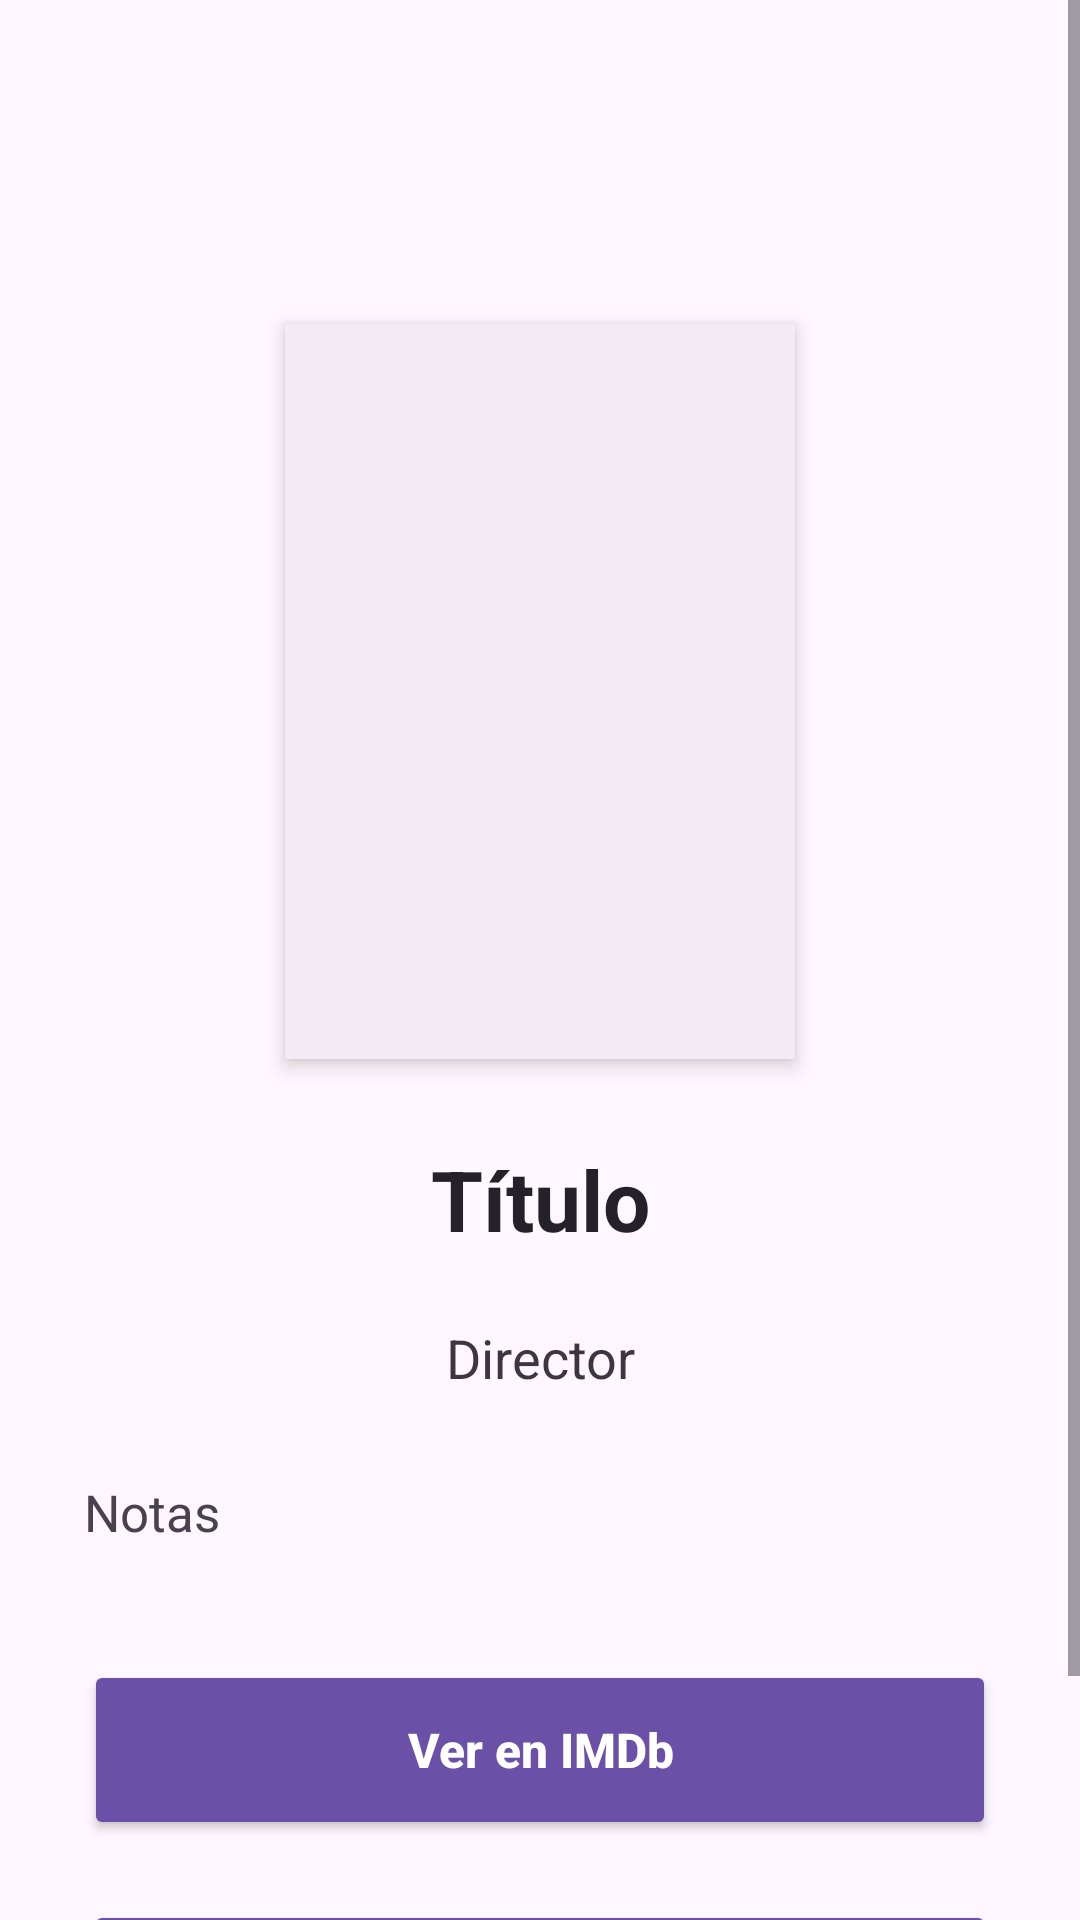

The Android layout XML behind this screen, and the referenced resources:
<!-- AndroidManifest.xml: application theme Theme.Filmoteca -->
<!-- res/layout/activity_film_data.xml -->
<?xml version="1.0" encoding="utf-8"?>
<ScrollView xmlns:android="http://schemas.android.com/apk/res/android"
    android:layout_width="match_parent"
    android:layout_height="match_parent"
    android:background="#FFF7FF"
    android:fillViewport="true">

    <LinearLayout
        android:layout_width="match_parent"
        android:layout_height="wrap_content"
        android:gravity="center_horizontal"
        android:orientation="vertical"
        android:paddingStart="28dp"
        android:paddingTop="76dp"
        android:paddingEnd="28dp"
        android:paddingBottom="40dp">

        <ImageView
            android:id="@+id/imgPoster"
            android:layout_width="170dp"
            android:layout_height="245dp"
            android:layout_marginTop="32dp"
            android:layout_marginBottom="28dp"
            android:adjustViewBounds="true"
            android:background="#F2EAF5"
            android:clipToOutline="true"
            android:contentDescription="Poster de película"
            android:elevation="4dp"
            android:scaleType="centerCrop" />

        <TextView
            android:id="@+id/txtTitle"
            android:layout_width="match_parent"
            android:layout_height="wrap_content"
            android:layout_marginBottom="22dp"
            android:gravity="center"
            android:text="Título"
            android:textColor="#25212A"
            android:textSize="28sp"
            android:textStyle="bold" />

        <TextView
            android:id="@+id/txtDirector"
            android:layout_width="match_parent"
            android:layout_height="wrap_content"
            android:layout_marginBottom="28dp"
            android:gravity="center"
            android:lineSpacingExtra="4dp"
            android:text="Director"
            android:textColor="#3D3542"
            android:textSize="18sp" />

        <TextView
            android:id="@+id/txtNotes"
            android:layout_width="match_parent"
            android:layout_height="wrap_content"
            android:layout_marginBottom="38dp"
            android:gravity="start"
            android:lineSpacingExtra="4dp"
            android:text="Notas"
            android:textColor="#4A414F"
            android:textSize="17sp" />

        <Button
            android:id="@+id/btnImdb"
            android:layout_width="match_parent"
            android:layout_height="60dp"
            android:layout_marginBottom="20dp"
            android:backgroundTint="#6B50A8"
            android:text="Ver en IMDb"
            android:textAllCaps="false"
            android:textColor="@android:color/white"
            android:textSize="16sp"
            android:textStyle="bold" />

        <Button
            android:id="@+id/btnMap"
            android:layout_width="match_parent"
            android:layout_height="60dp"
            android:backgroundTint="#6B50A8"
            android:text="Ver lugar de rodaje en mapa"
            android:textAllCaps="false"
            android:textColor="@android:color/white"
            android:textSize="16sp"
            android:textStyle="bold" />

    </LinearLayout>

</ScrollView>
<!-- resources referenced by this layout -->
<resources>
  <style name="Theme.Filmoteca" parent="Base.Theme.Filmoteca" />
  <style name="Base.Theme.Filmoteca" parent="Theme.Material3.DayNight">
  
          
          
  
      </style>
</resources>
